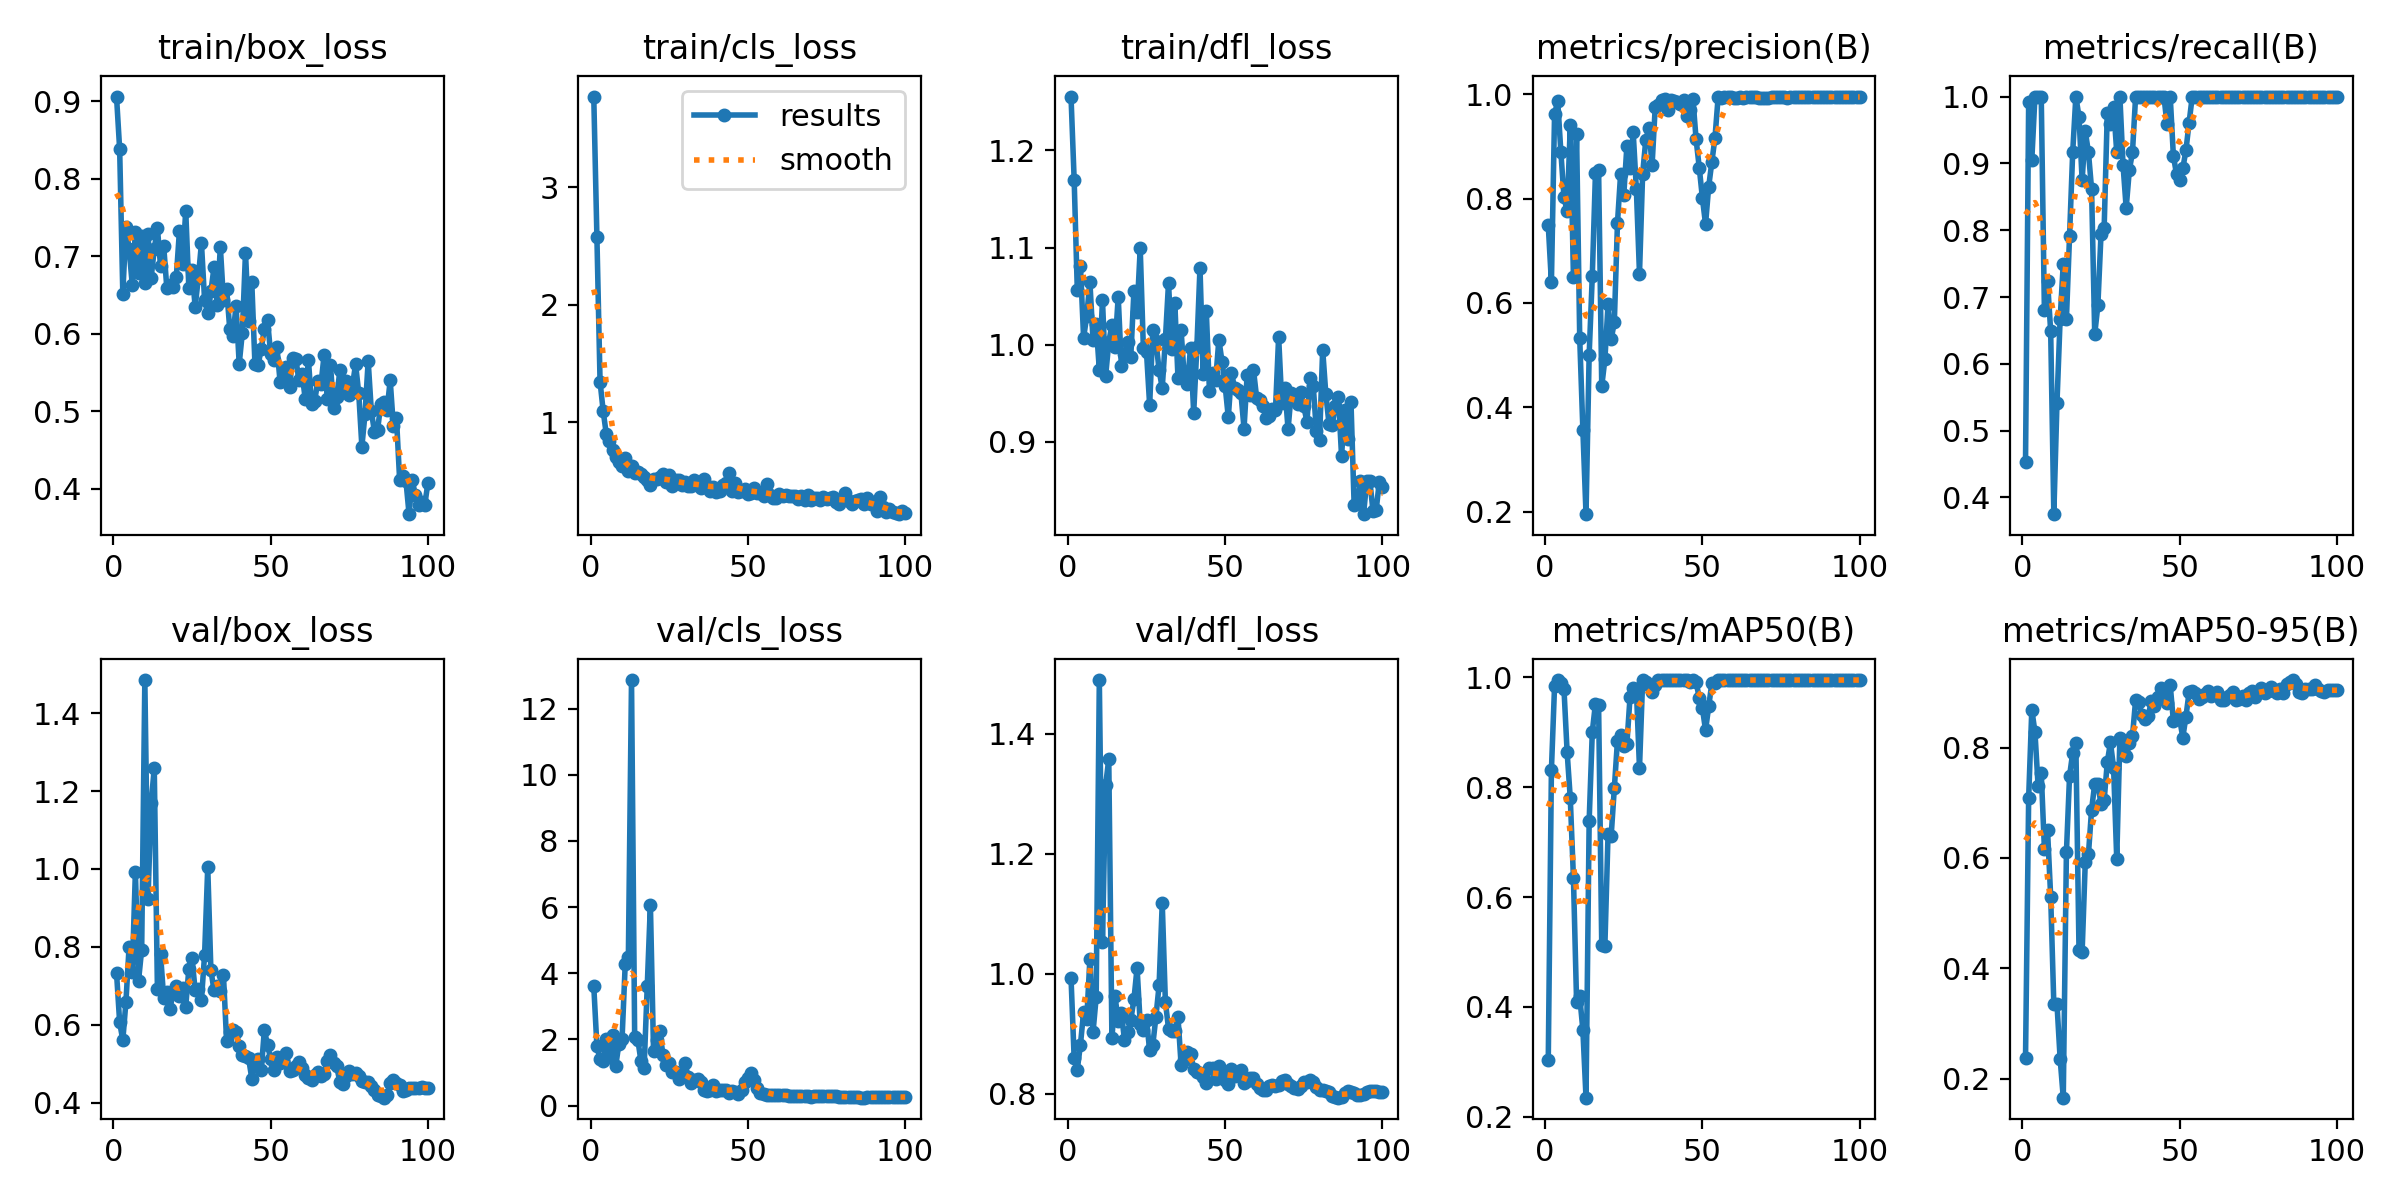

Source data for this figure (header and first rows):
epoch, time, train/box_loss, train/cls_loss, train/dfl_loss, metrics/precision(B), metrics/recall(B), metrics/mAP50(B), metrics/mAP50-95(B), val/box_loss, val/cls_loss, val/dfl_loss, lr/pg0, lr/pg1, lr/pg2
1, 36.48, 0.9062, 3.77, 1.255, 0.7485, 0.4531, 0.3028, 0.2369, 0.7335, 3.611, 0.9933, 6.668e-05, 6.668e-05, 6.668e-05
2, 40.28, 0.8382, 2.575, 1.17, 0.6394, 0.9915, 0.831, 0.7092, 0.606, 1.797, 0.8587, 0.0001485, 0.0001485, 0.0001485
3, 44.75, 0.652, 1.347, 1.056, 0.9612, 0.9052, 0.9839, 0.8687, 0.5601, 1.393, 0.8403, 0.0002288, 0.0002288, 0.0002288
4, 48.03, 0.7377, 1.095, 1.081, 0.9872, 1, 0.995, 0.8281, 0.6592, 1.341, 0.8819, 0.0003073, 0.0003073, 0.0003073
5, 50.98, 0.7095, 0.898, 1.007, 0.8897, 1, 0.9889, 0.7302, 0.8007, 2.009, 0.9361, 0.0003842, 0.0003842, 0.0003842
6, 54.19, 0.6636, 0.8397, 1.03, 0.8024, 1, 0.9779, 0.7544, 0.7348, 1.456, 0.9239, 0.0004595, 0.0004595, 0.0004595
7, 57.94, 0.732, 0.7651, 1.065, 0.7753, 0.6808, 0.8634, 0.617, 0.9925, 2.121, 1.024, 0.0005331, 0.0005331, 0.0005331
8, 60.87, 0.6789, 0.7041, 1.004, 0.9401, 0.7237, 0.7798, 0.6501, 0.7132, 1.21, 0.9026, 0.0006051, 0.0006051, 0.0006051
9, 63.91, 0.7262, 0.667, 1.021, 0.6503, 0.6487, 0.6351, 0.5299, 0.7929, 1.872, 0.9607, 0.0006754, 0.0006754, 0.0006754
10, 67.01, 0.6659, 0.6273, 0.9742, 0.9229, 0.375, 0.4095, 0.3352, 1.485, 2.022, 1.489, 0.0007441, 0.0007441, 0.0007441
11, 70.9, 0.7284, 0.6954, 1.046, 0.5322, 0.5417, 0.4189, 0.3359, 0.9216, 4.281, 1.052, 0.0008111, 0.0008111, 0.0008111
12, 73.82, 0.6719, 0.587, 0.9676, 0.3572, 0.6667, 0.3581, 0.2366, 1.169, 4.481, 1.314, 0.0008764, 0.0008764, 0.0008764
13, 76.67, 0.7094, 0.6336, 1.002, 0.1953, 0.75, 0.2346, 0.1657, 1.259, 12.86, 1.358, 0.0009401, 0.0009401, 0.0009401
14, 79.71, 0.7367, 0.571, 1.021, 0.501, 0.6667, 0.7389, 0.6099, 0.6918, 2.087, 0.8924, 0.001002, 0.001002, 0.001002
15, 83.7, 0.6868, 0.5782, 0.9976, 0.6522, 0.7917, 0.9008, 0.7485, 0.7807, 1.997, 0.962, 0.001063, 0.001063, 0.001063
16, 86.71, 0.7132, 0.5647, 1.049, 0.8486, 0.9167, 0.9522, 0.7903, 0.6676, 1.342, 0.9206, 0.001121, 0.001121, 0.001121
17, 89.61, 0.6586, 0.5404, 0.9786, 0.8552, 1, 0.949, 0.8082, 0.6851, 1.132, 0.935, 0.001178, 0.001178, 0.001178
18, 92.6, 0.663, 0.5127, 0.9901, 0.4404, 0.97, 0.5118, 0.4341, 0.6407, 3.612, 0.8893, 0.001234, 0.001234, 0.001234
19, 96.66, 0.6605, 0.4701, 1.003, 0.4917, 0.875, 0.5115, 0.4302, 0.6829, 6.078, 0.9032, 0.001288, 0.001288, 0.001288
20, 99.63, 0.6729, 0.5196, 0.9877, 0.597, 0.948, 0.7138, 0.5933, 0.6987, 1.649, 0.9225, 0.00134, 0.00134, 0.00134
21, 102.5, 0.7328, 0.5191, 1.055, 0.5306, 0.9167, 0.7115, 0.6064, 0.6743, 1.985, 0.9572, 0.001337, 0.001337, 0.001337
22, 105.4, 0.6896, 0.5358, 1.034, 0.5627, 0.8618, 0.798, 0.6874, 0.6955, 2.243, 1.01, 0.00132, 0.00132, 0.00132
23, 109.5, 0.7589, 0.5647, 1.099, 0.7531, 0.6442, 0.8848, 0.7341, 0.6465, 1.528, 0.9163, 0.001304, 0.001304, 0.001304
24, 112.5, 0.6587, 0.4908, 0.9965, 0.8472, 0.6875, 0.8941, 0.7346, 0.744, 1.211, 0.9063, 0.001287, 0.001287, 0.001287
25, 115.7, 0.6821, 0.5542, 0.992, 0.8062, 0.794, 0.875, 0.6968, 0.7714, 1.295, 0.9225, 0.001271, 0.001271, 0.001271
26, 118.5, 0.6347, 0.4619, 0.9378, 0.9012, 0.8037, 0.8789, 0.7045, 0.688, 1.009, 0.872, 0.001254, 0.001254, 0.001254
27, 122.2, 0.672, 0.5086, 1.016, 0.8588, 0.976, 0.9646, 0.7736, 0.691, 1.009, 0.8813, 0.001238, 0.001238, 0.001238
28, 125.1, 0.7169, 0.515, 1.004, 0.9265, 0.9583, 0.9799, 0.8093, 0.6646, 0.7932, 0.9285, 0.001221, 0.001221, 0.001221
29, 128.1, 0.6434, 0.4657, 0.9737, 0.8182, 0.9844, 0.979, 0.7633, 0.7796, 0.9218, 0.9807, 0.001205, 0.001205, 0.001205
30, 131, 0.6262, 0.4964, 0.9556, 0.6559, 0.9167, 0.8347, 0.5979, 1.005, 1.279, 1.118, 0.001188, 0.001188, 0.001188
31, 134.7, 0.6546, 0.4619, 1.005, 0.8475, 1, 0.995, 0.817, 0.7406, 0.8746, 0.953, 0.001172, 0.001172, 0.001172
32, 137.9, 0.686, 0.4597, 1.064, 0.9119, 0.8976, 0.9919, 0.8075, 0.6878, 0.6684, 0.9084, 0.001155, 0.001155, 0.001155
33, 140.8, 0.637, 0.5121, 0.9951, 0.9347, 0.8332, 0.9859, 0.7839, 0.6999, 0.7656, 0.905, 0.001139, 0.001139, 0.001139
34, 143.7, 0.7124, 0.4648, 1.043, 0.8632, 0.8896, 0.9731, 0.8075, 0.6863, 0.7882, 0.9047, 0.001122, 0.001122, 0.001122
35, 147.3, 0.6432, 0.4439, 0.9661, 0.9754, 0.9167, 0.9859, 0.8203, 0.7268, 0.6979, 0.9283, 0.001106, 0.001106, 0.001106
36, 150.5, 0.6582, 0.5236, 1.015, 0.9794, 1, 0.995, 0.8862, 0.5569, 0.4723, 0.8477, 0.001089, 0.001089, 0.001089
37, 153.5, 0.6059, 0.4613, 0.9656, 0.9894, 1, 0.995, 0.8817, 0.5805, 0.4332, 0.8568, 0.001073, 0.001073, 0.001073
38, 156.4, 0.5973, 0.4182, 0.9592, 0.9911, 1, 0.995, 0.8587, 0.5857, 0.4605, 0.8692, 0.001056, 0.001056, 0.001056
39, 159.8, 0.6363, 0.4526, 0.9971, 0.9691, 1, 0.995, 0.8524, 0.5814, 0.6071, 0.8665, 0.00104, 0.00104, 0.00104
40, 163.1, 0.561, 0.4128, 0.9297, 0.9882, 1, 0.995, 0.857, 0.5457, 0.4509, 0.8419, 0.001023, 0.001023, 0.001023
41, 166.2, 0.6015, 0.4204, 0.9972, 0.9875, 1, 0.995, 0.8838, 0.5222, 0.4839, 0.8367, 0.001007, 0.001007, 0.001007
42, 169.1, 0.7048, 0.4698, 1.079, 0.9844, 1, 0.995, 0.8756, 0.5199, 0.4673, 0.8347, 0.0009904, 0.0009904, 0.0009904
43, 172.5, 0.6163, 0.4865, 0.9701, 0.9812, 1, 0.995, 0.8923, 0.5134, 0.4778, 0.828, 0.0009739, 0.0009739, 0.0009739
44, 176.1, 0.6668, 0.5741, 1.035, 0.9883, 1, 0.995, 0.9075, 0.4616, 0.3745, 0.8175, 0.0009574, 0.0009574, 0.0009574
45, 179.1, 0.5612, 0.4178, 0.9527, 0.9574, 1, 0.995, 0.8925, 0.5045, 0.4453, 0.8432, 0.0009409, 0.0009409, 0.0009409
46, 182.1, 0.5598, 0.4854, 0.9708, 0.9704, 0.9583, 0.9919, 0.8811, 0.5108, 0.4217, 0.842, 0.0009244, 0.0009244, 0.0009244
47, 185.4, 0.5802, 0.4106, 0.9642, 0.9899, 1, 0.995, 0.9131, 0.4825, 0.3537, 0.8249, 0.0009078, 0.0009078, 0.0009078
48, 189, 0.6068, 0.4189, 1.005, 0.9131, 0.9117, 0.9919, 0.8485, 0.5865, 0.4844, 0.8467, 0.0008913, 0.0008913, 0.0008913
49, 192, 0.6176, 0.4339, 0.9827, 0.8591, 0.8837, 0.9618, 0.8538, 0.5482, 0.7063, 0.8383, 0.0008748, 0.0008748, 0.0008748
50, 195.1, 0.5741, 0.3935, 0.9576, 0.8009, 0.8756, 0.944, 0.8516, 0.5122, 0.8317, 0.8221, 0.0008583, 0.0008583, 0.0008583
51, 198.4, 0.5662, 0.3984, 0.9253, 0.7507, 0.8923, 0.9036, 0.818, 0.4825, 0.9871, 0.8167, 0.0008418, 0.0008418, 0.0008418
52, 202, 0.5832, 0.4471, 0.971, 0.8229, 0.9197, 0.947, 0.8562, 0.5164, 0.7733, 0.841, 0.0008253, 0.0008253, 0.0008253
53, 205, 0.538, 0.4036, 0.9557, 0.87, 0.9609, 0.9893, 0.9003, 0.5028, 0.5166, 0.8297, 0.0008088, 0.0008088, 0.0008088
54, 207.9, 0.5415, 0.3968, 0.9539, 0.9165, 1, 0.9893, 0.9021, 0.507, 0.3764, 0.8325, 0.0007923, 0.0007923, 0.0007923
55, 211.5, 0.5568, 0.3788, 0.9507, 0.9946, 1, 0.995, 0.8984, 0.527, 0.35, 0.8392, 0.0007758, 0.0007758, 0.0007758
56, 214.9, 0.5318, 0.4811, 0.9137, 0.993, 1, 0.995, 0.8888, 0.4808, 0.3243, 0.8172, 0.0007593, 0.0007593, 0.0007593
57, 217.9, 0.569, 0.3853, 0.9691, 0.9943, 1, 0.995, 0.8909, 0.4825, 0.3311, 0.8205, 0.0007428, 0.0007428, 0.0007428
58, 221, 0.5672, 0.3583, 0.9484, 0.9949, 1, 0.995, 0.8963, 0.4951, 0.3198, 0.8265, 0.0007263, 0.0007263, 0.0007263
59, 224.2, 0.5404, 0.3607, 0.9744, 0.995, 1, 0.995, 0.9016, 0.5035, 0.3108, 0.8256, 0.0007098, 0.0007098, 0.0007098
60, 227.6, 0.5477, 0.3918, 0.9456, 0.9933, 1, 0.995, 0.893, 0.4885, 0.3067, 0.8154, 0.0006933, 0.0006933, 0.0006933
... 40 more rows
